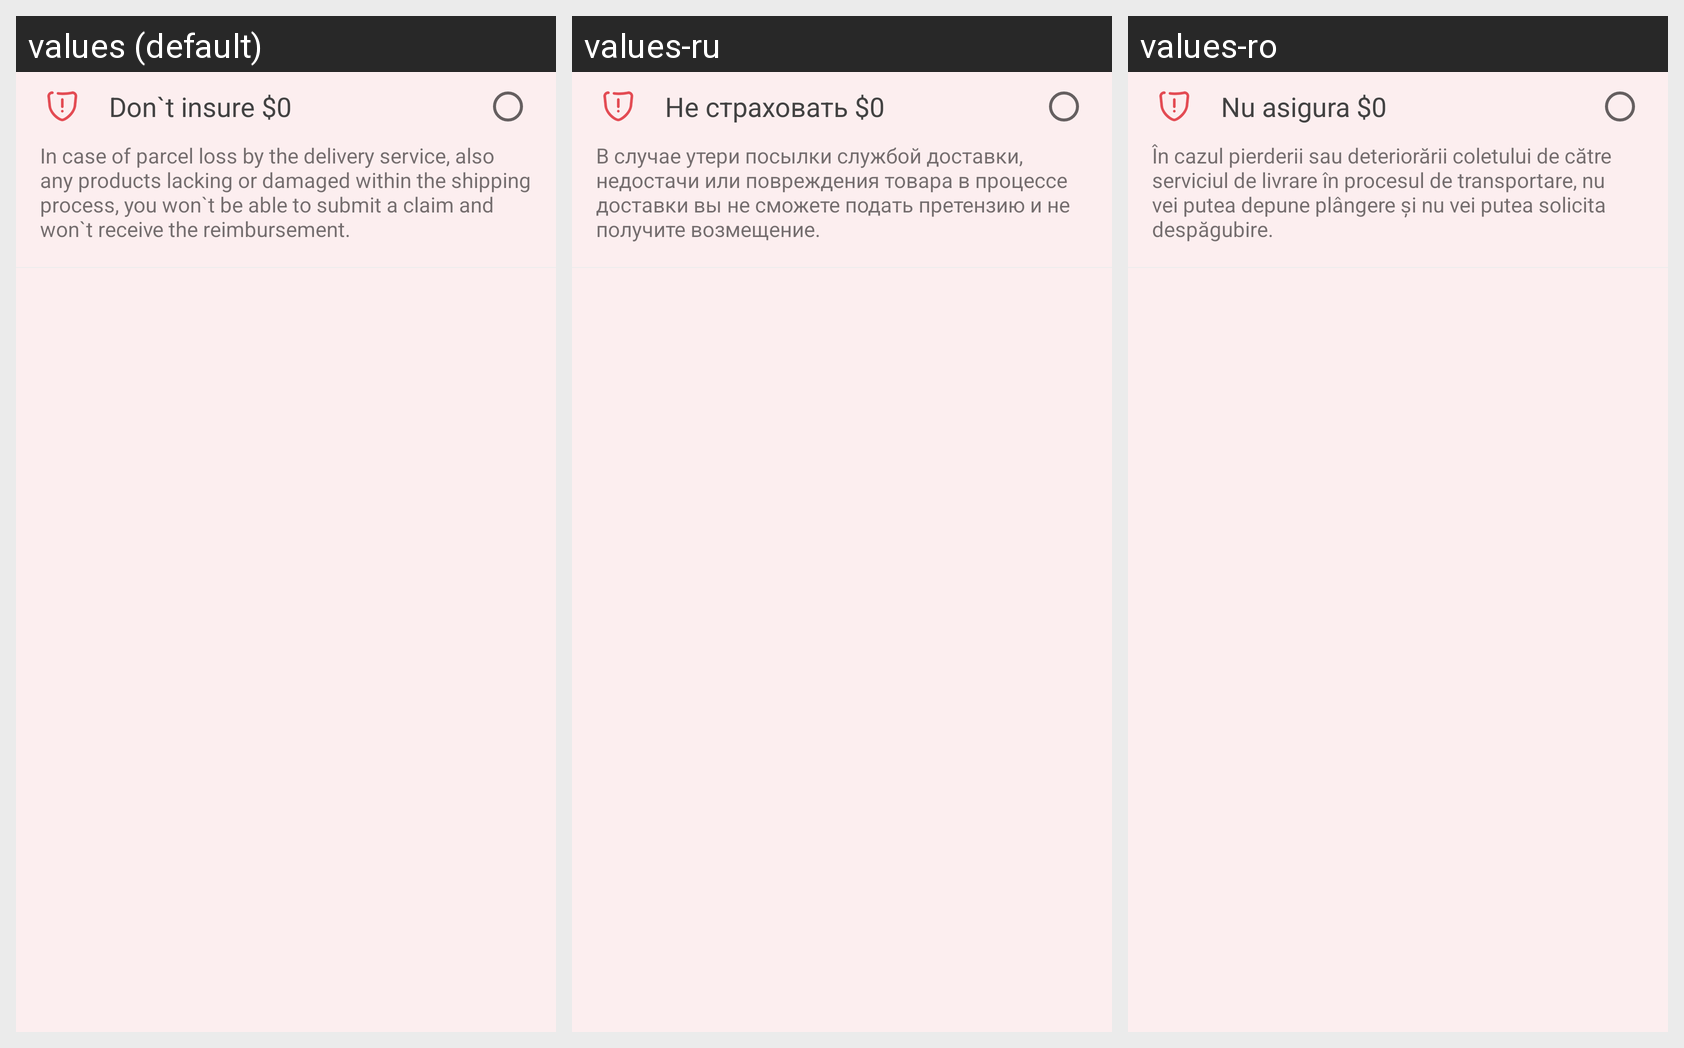

This grid shows one Android layout under several languages. Give, for every string resource on the screen, its name, the default text and each shown locale's text.
Android screen res/layout/no_insurance_layout.xml rendered under 3 locales, left to right: values (default), values-ru, values-ro. Device: Nexus 5 (rendered at 1080×1920; each locale shown at half size, 540×960, under a caption strip naming it); theme AppTheme.
Strings drawn on this screen, with the default value and each locale's value (text and hints the layout hard-codes, and strings that could not be matched under every locale, appear in the picture but are not listed):

no_insurance
  values: Don`t insure $0
  values-ru: Не страховать $0
  values-ro: Nu asigura $0

refuse_insurace
  values: In case of parcel loss by the delivery service, also any products lacking or damaged within the shipping process, you won`t be able to submit a claim and won`t receive the reimbursement.
  values-ru: В случае утери посылки службой доставки, недостачи или повреждения товара в процессе доставки вы не сможете подать претензию и не получите возмещение.
  values-ro: În cazul pierderii sau deteriorării coletului de către serviciul de livrare în procesul de transportare, nu vei putea depune plângere și nu vei putea solicita despăgubire.
